Dataset: dataset (GitHub, prawiroht/tugasTransdig). Classes: plane, ship.

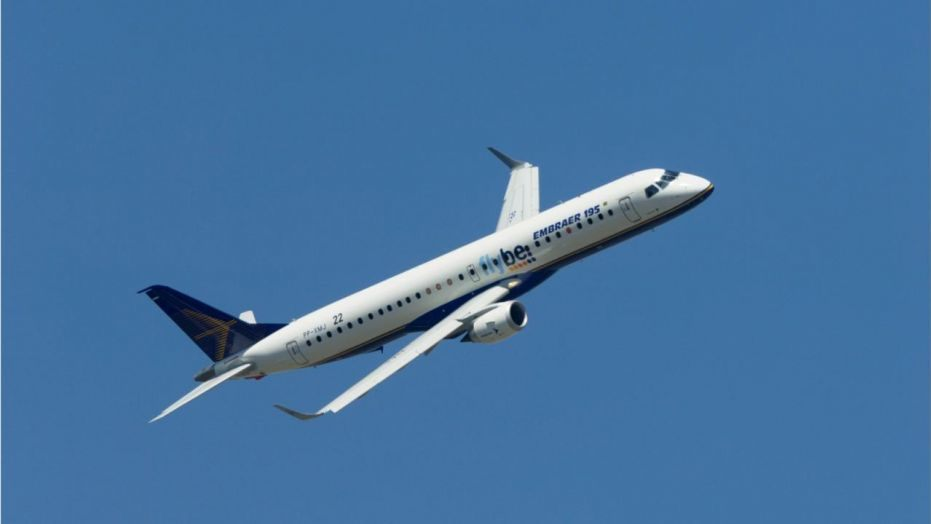
Label: plane

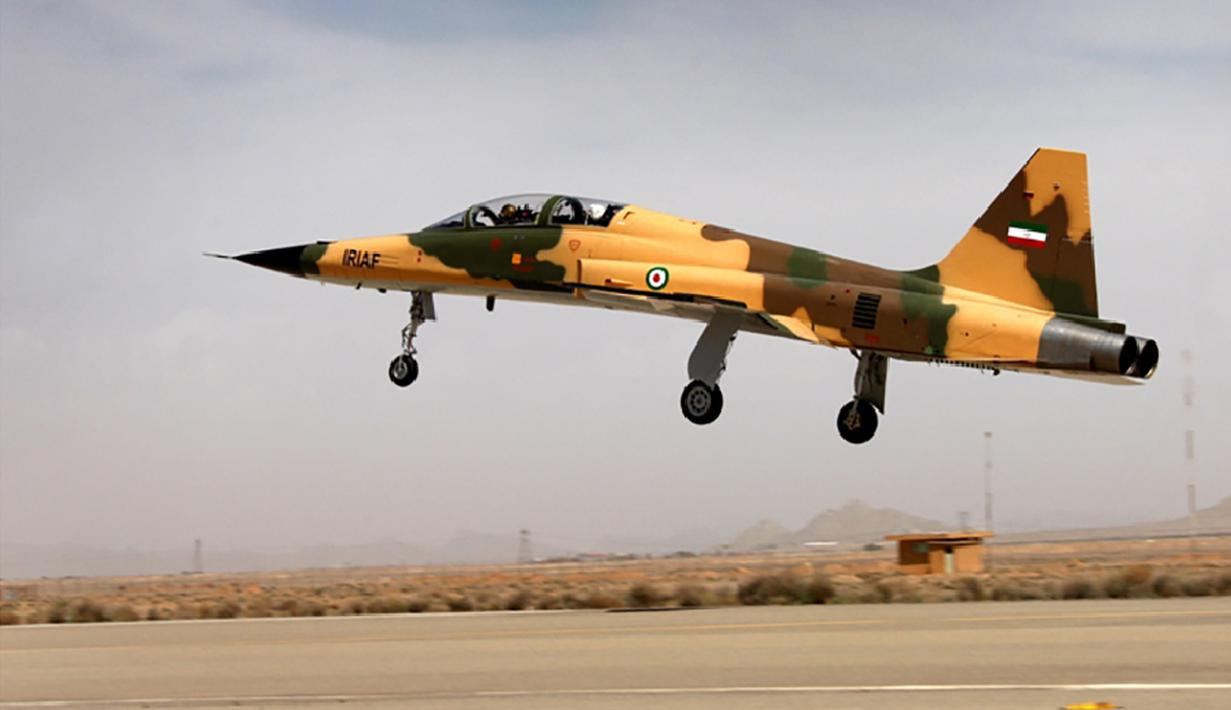
Label: plane

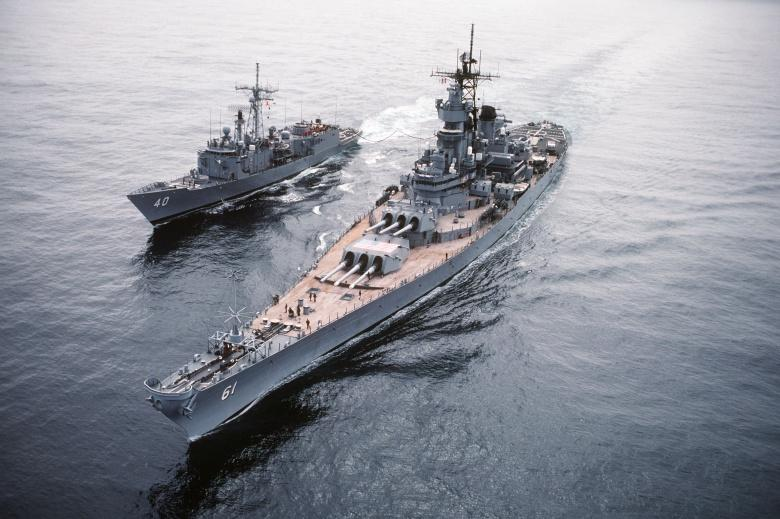
Label: ship

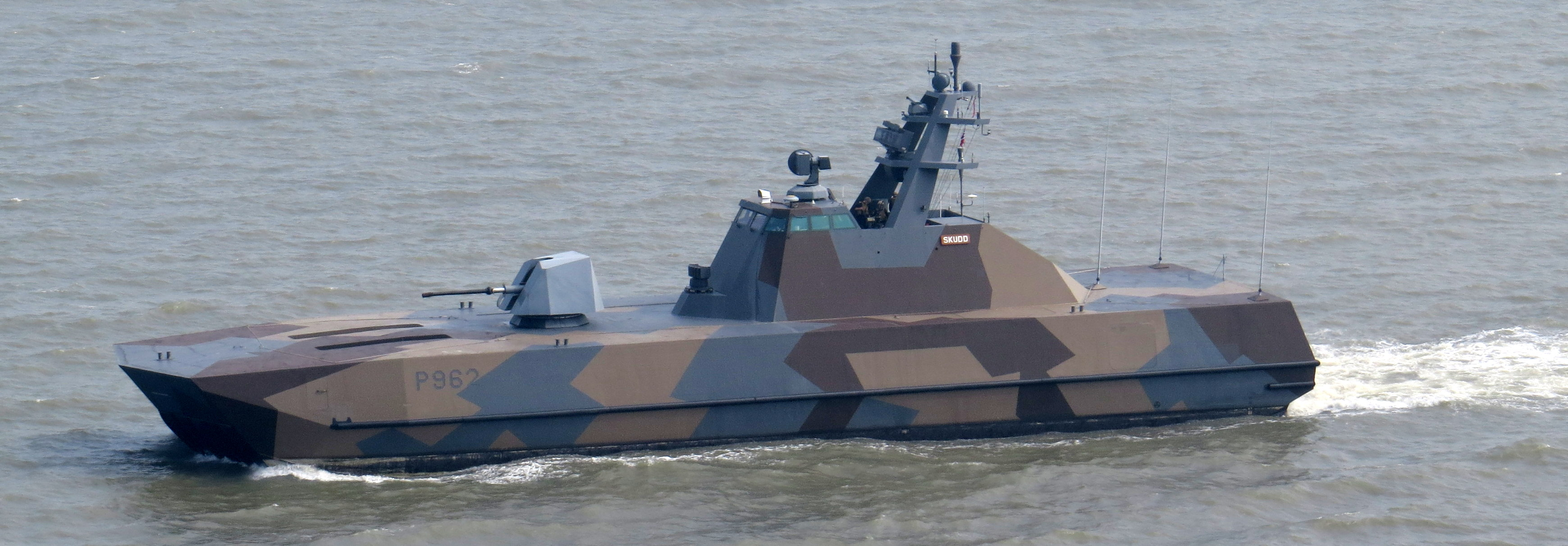
Label: ship

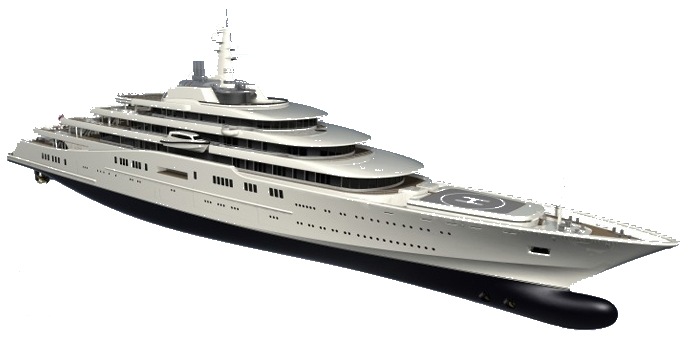
Label: ship

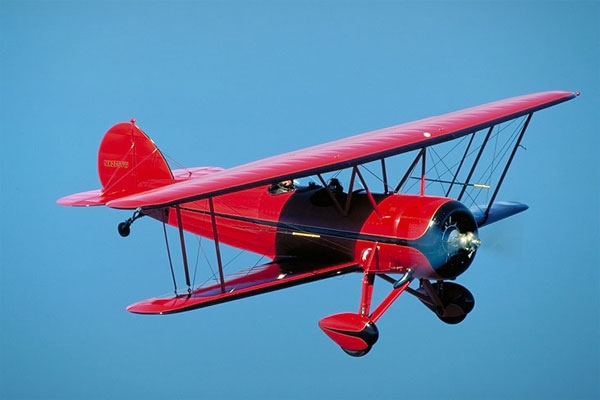
Label: plane
